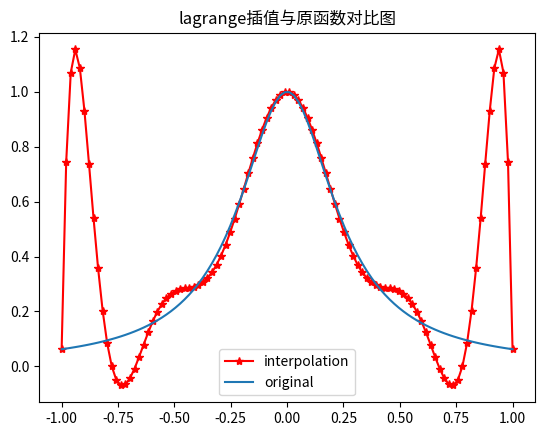

Recreate this plot in Python. (Note: this script raises an exception after producing the figure.)
# -*- coding: utf-8 -*-
"""
Created on Fri Apr  3 16:21:37 2020

[redacted]
"""


#获取x和y的值
import pandas as pd
import numpy as np
import math
import matplotlib.pyplot as plt

#获取自变量x及对应的函数值y
n=10
#n = int(input("请输入n值："))
h = 2/n
m = np.arange(0,n+1)
x = -1+m*h
#print(x)

def f(x): #定义函数
    y = 1/(1+15*x**2)
    return y

y = f(x)
#print(y)


#lagrange插值
def Lagrange_interpolation(x,y,x_lag): #x，y为已知数据点，x_lag为待插值横坐标
    y_lag = 0
    for i in range(len(y)):
        t = y[i]
        for j in range(len(y)):
            if i!=j:
                t *= (x_lag-x[j])/(x[i]-x[j]) #先求出每一项，再求和
        y_lag += t
    return(y_lag)

lag = Lagrange_interpolation(x,y,x)
#print(lag)


#分段线性插值
def piecewise_lin_interp(x,y,x_lin):#x，y为已知数据点，x_lin为待插值横坐标
    y_lin = []
    index = -1
    for i in range(len(x_lin)):
        for j in range(len(x)-1):
            #找出P所在的自变量区间,而后进行插值
            if x_lin[i]>=x[j] and x_lin[i] <= x[j+1]:
                y_lin.append((y[j]*((x_lin[i]-x[j+1])/(x[j]-x[j+1]))+y[j+1]*((x_lin[i]-x[j])/(x[j+1]-x[j]))))
    return(y_lin)
       
#print(piecewise_lin_interp(x,y,x))


#三次样条插值
def tdma(a,b,c,d):#追赶法,a,b,c分别对应三对角矩阵系数矩阵系数，a在最下方，b在中间，c在上面，f为齐次项系数
    n = len(d) - 1
    r = np.zeros(len(d))
    y = np.zeros(len(d))
    x = np.zeros(len(d))
    r[0] = c[0]/b[0]
    y[0] = d[0]/b[0]
    for k in range(1,n+1):
        r[k] = c[k]/(b[k]-r[k-1]*a[k])
        y[k] = (d[k] - a[k]*y[k-1])/(b[k]-r[k-1]*a[k])
    #print(r,y)
    x[n] = y[n]
    for i in range(1,n+1):
        x[n-i] = y[n-i] - r[n-i]*x[n-i+1]
    return x

def solution_of_equation(x,y,boundary):#构建三对角矩阵，并进行求解
    n = len(x) - 1 #下标上限
    h = np.zeros(len(x)-1)#h为两个自变量的插值，h[k] = x[k+1] - x[k]
    d = np.zeros(len(x))#齐次项系数
    mu = np.zeros(len(x))#三对角矩阵最下方的对角线系数
    for k in range(n):
        h[k] = x[k+1] - x[k]
    for k in range(1,len(h)):
        mu[k] = h[k-1]/(h[k-1] + h[k])
    mu[n] = 1
    #print(h)
    #print("mu:",mu)
    lamda = 1-mu#三对角矩阵最上方系数
    #print("lamda:",lamda)
    b = np.ones(len(x))*2#三对角矩阵正对角线系数
    #print("b",b)
    for i in range(1,n):
        d[i] = 6*((y[i+1]-y[i])/(x[i+1]-x[i])-(y[i]-y[i-1])/(x[i]-x[i-1]))/(x[i+1]-x[i-1])
    d[0] = 6.0*((y[1]-y[0])/(x[1]-x[0])-boundary[0])/(h[0])
    d[n] = (6.0/h[n-1])*(boundary[1]-(y[n]-y[n-1])/(x[n]-x[n-1]))
    #print("d",d)
    M = tdma(mu,b,lamda,d)
    return M,h

def sline3_interp(x,y,x_s3):#x，y为已知函数点及其函数值；X为插值点数值
    M,h = solution_of_equation(x,y,boundary)
    #print("M",M)
    #print("h",h)
    y_s3 = np.zeros(len(x_s3))
    for i in range(len(x_s3)):
        for j in range(len(x)-1):
            if x_s3[i]<=x[j+1] and x_s3[i]>=x[j]:
                y_s3[i]=((M[j]*np.power((x[j+1]-x_s3[i]),3))+(M[j+1]*np.power((x_s3[i]-x[j]),3)))/(6*h[j])+(y[j]-(M[j]*np.power(h[j],2)/6))*((x[j+1]-x_s3[i])/h[j])+(y[j+1]-(M[j+1]*np.power(h[j],2)/6))*((x_s3[i]-x[j])/h[j])
    return y_s3


def pic_show(name,x,y):#图片名，插入值x和对应的插值函数值
    fig = plt.figure()
    plt.plot(x, y,"r*-", label='interpolation')
    plt.plot(x, f(x), label='original')
    plt.legend()
    plt.title(name, FontProperties='SimHei')
    plt.savefig(name+'.png')
    plt.close(fig)
    pass
  
    
x_interp= np.linspace(-1,1,100)
y_l = Lagrange_interpolation(x,y,x_interp)
pic_show('lagrange插值与原函数对比图', x_interp, y_l)

y_lin =  piecewise_lin_interp(x,y,x_interp)
pic_show('分段线性插值与原函数对比图', x_interp, y_lin)

y_sline3 = sline3_interp(x,y,x_interp)
pic_show('三次样条插值与原函数对比图', x_interp, y_sline3)

data = pd.DataFrame({"x":x_interp, "y":f(x_interp), "lagrange":y_l, "分段线性":y_lin, "三次样条":y_sline3})
print(data)


plt.plot(x_interp, np.abs(y_l-f(x_interp)), "r+--", label="lagrange(x)")  
plt.plot(x_interp, np.abs(y_lin-f(x_interp)), "g*-",label = "piecewise_lin")     
plt.plot(x_interp, np.abs(y_sline3-f(x_interp)), "k-.",label="sline3_interp")
plt.show
